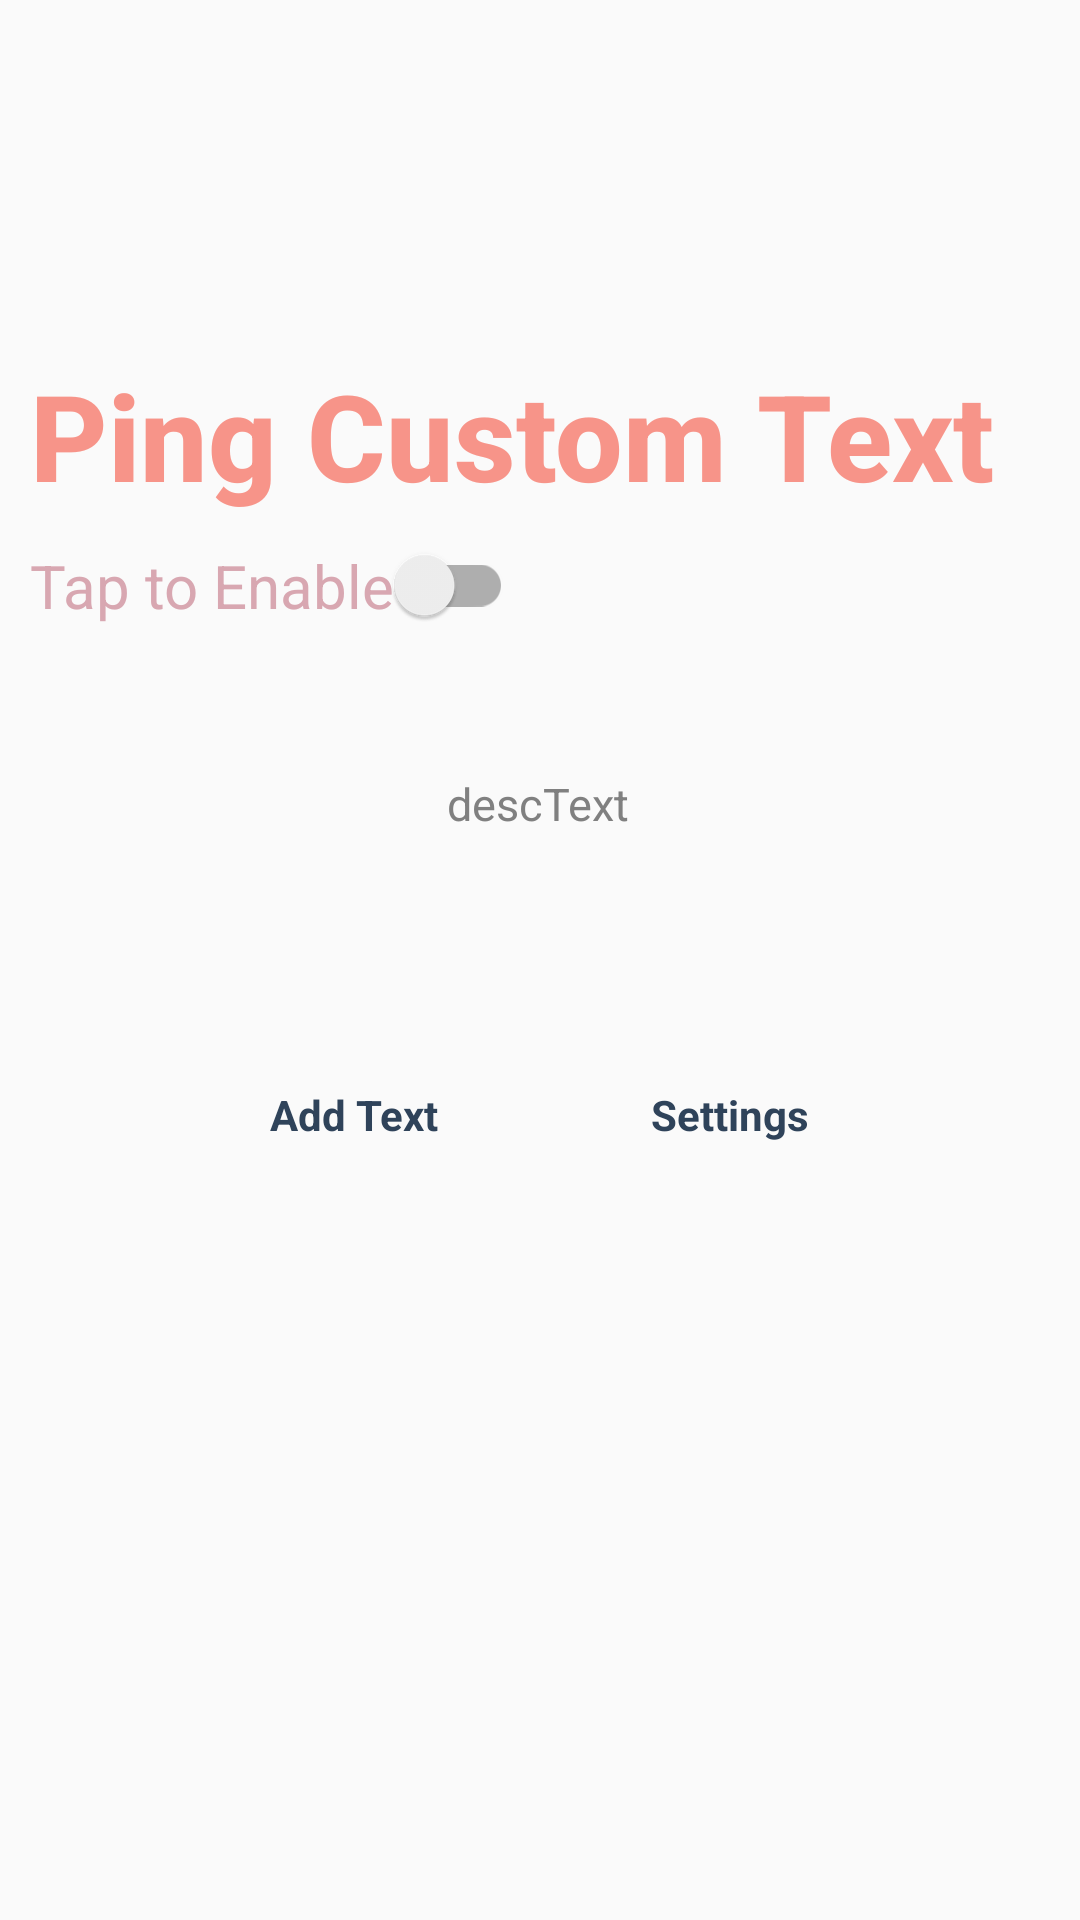

Produce the Android XML layout that renders to this screen, including the resource entries it uses.
<!-- AndroidManifest.xml: application theme Theme.AppCompat.Light.DarkActionBar -->
<!-- res/layout/anytextmatch.xml -->
<?xml version="1.0" encoding="utf-8"?>
<androidx.constraintlayout.widget.ConstraintLayout xmlns:android="http://schemas.android.com/apk/res/android"
    xmlns:app="http://schemas.android.com/apk/res-auto"
    xmlns:tools="http://schemas.android.com/tools"
    android:layout_width="match_parent"
    android:layout_height="match_parent"
    android:background="@android:color/transparent"
    tools:context=".MainActivity">


    <ImageView
        android:id="@+id/managecustomText"
        android:layout_width="50dp"
        android:layout_height="50dp"
        android:backgroundTint="@android:color/transparent"
        android:textColor="#C5C5C5"
        app:layout_constraintBottom_toBottomOf="parent"
        app:layout_constraintEnd_toEndOf="parent"
        app:layout_constraintHorizontal_bias="0.3"
        app:layout_constraintStart_toStartOf="parent"
        app:layout_constraintTop_toBottomOf="@+id/desctext"
        app:layout_constraintVertical_bias="0.08"
        app:srcCompat="@drawable/baseline_add_24" />

    <TextView
        android:id="@+id/managecustomText_string"
        android:layout_width="wrap_content"
        android:layout_height="wrap_content"
        android:text="Add Text"
        android:textColor="#2F435A"
        android:textStyle="bold"
        app:layout_constraintEnd_toEndOf="@+id/managecustomText"
        app:layout_constraintStart_toStartOf="@+id/managecustomText"
        app:layout_constraintTop_toBottomOf="@+id/managecustomText" />

    <TextView
        android:id="@+id/desctext"
        android:layout_width="wrap_content"
        android:layout_height="wrap_content"
        android:text="descText"
        android:textSize="15sp"
        android:textColor="#808080"
        android:padding="10dp"
        app:layout_constraintBottom_toBottomOf="parent"
        app:layout_constraintEnd_toEndOf="parent"
        app:layout_constraintHorizontal_bias="0.498"
        app:layout_constraintStart_toStartOf="parent"
        app:layout_constraintTop_toBottomOf="@+id/TapToEnable"
        app:layout_constraintVertical_bias="0.1" />

    <TextView
        android:id="@+id/FeatTitle"
        android:layout_width="match_parent"
        android:layout_height="wrap_content"
        android:padding="10dp"
        android:fontFamily="sans-serif-medium"
        android:text="@string/ATM_Title"
        android:textColor="#F79489"
        android:textSize="40sp"
        android:textStyle="bold"
        app:layout_constraintBottom_toBottomOf="parent"
        app:layout_constraintEnd_toEndOf="parent"
        app:layout_constraintHorizontal_bias="0.0"
        app:layout_constraintStart_toStartOf="parent"
        app:layout_constraintTop_toTopOf="parent"
        android:layout_marginBottom="350dp" />


    <androidx.appcompat.widget.SwitchCompat
        android:id="@+id/TapToEnable"
        android:layout_width="wrap_content"
        android:layout_height="wrap_content"
        android:layout_marginStart="10dp"
        android:textSize="20sp"
        android:text="@string/Allfeat_Tap2Enable"
        android:textColor="#D8A7B1"
        app:layout_constraintStart_toStartOf="@+id/FeatTitle"
        app:layout_constraintTop_toBottomOf="@+id/FeatTitle" />

    <ImageView
        android:id="@+id/settings_ATM"
        android:layout_width="50dp"
        android:layout_height="50dp"
        android:backgroundTint="@android:color/transparent"
        android:textColor="#C5C5C5"
        app:layout_constraintBottom_toBottomOf="parent"
        app:layout_constraintEnd_toEndOf="parent"
        app:layout_constraintHorizontal_bias="0.7"
        app:layout_constraintStart_toStartOf="parent"
        app:layout_constraintTop_toBottomOf="@+id/desctext"
        app:layout_constraintVertical_bias="0.08"
        app:srcCompat="@drawable/baseline_settings_24"
        app:tint="#2F435A" />

    <TextView
        android:id="@+id/settings_text"
        android:layout_width="wrap_content"
        android:layout_height="wrap_content"
        android:text="@string/Allfeat_settings"
        android:textAlignment="center"
        android:textColor="#2F435A"
        android:textStyle="bold"
        app:layout_constraintEnd_toEndOf="@+id/settings_AMC"
        app:layout_constraintStart_toStartOf="@+id/settings_ATM"
        app:layout_constraintTop_toBottomOf="@+id/settings_ATM" />

</androidx.constraintlayout.widget.ConstraintLayout>
<!-- resources referenced by this layout -->
<resources>
  <string name="ATM_Title">Ping Custom Text</string>
  <string name="Allfeat_Tap2Enable">Tap to Enable</string>
  <string name="Allfeat_settings">Settings</string>
</resources>
